2-way image classification set "dataset_clean" from GitHub (belal-Salah1/data-preprocessing-for-ai-model); label vocabulary: cloud, smoke.

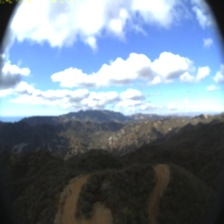
Label: cloud

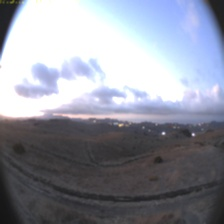
Label: cloud

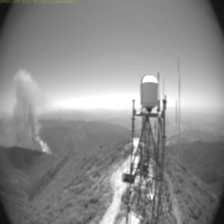
Label: smoke

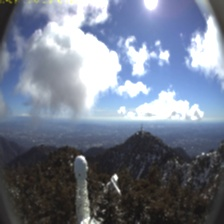
Label: cloud

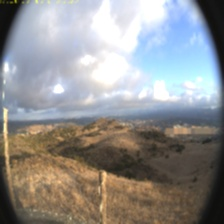
Label: cloud

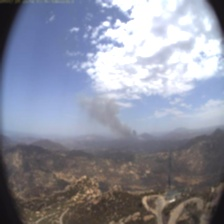
Label: smoke
